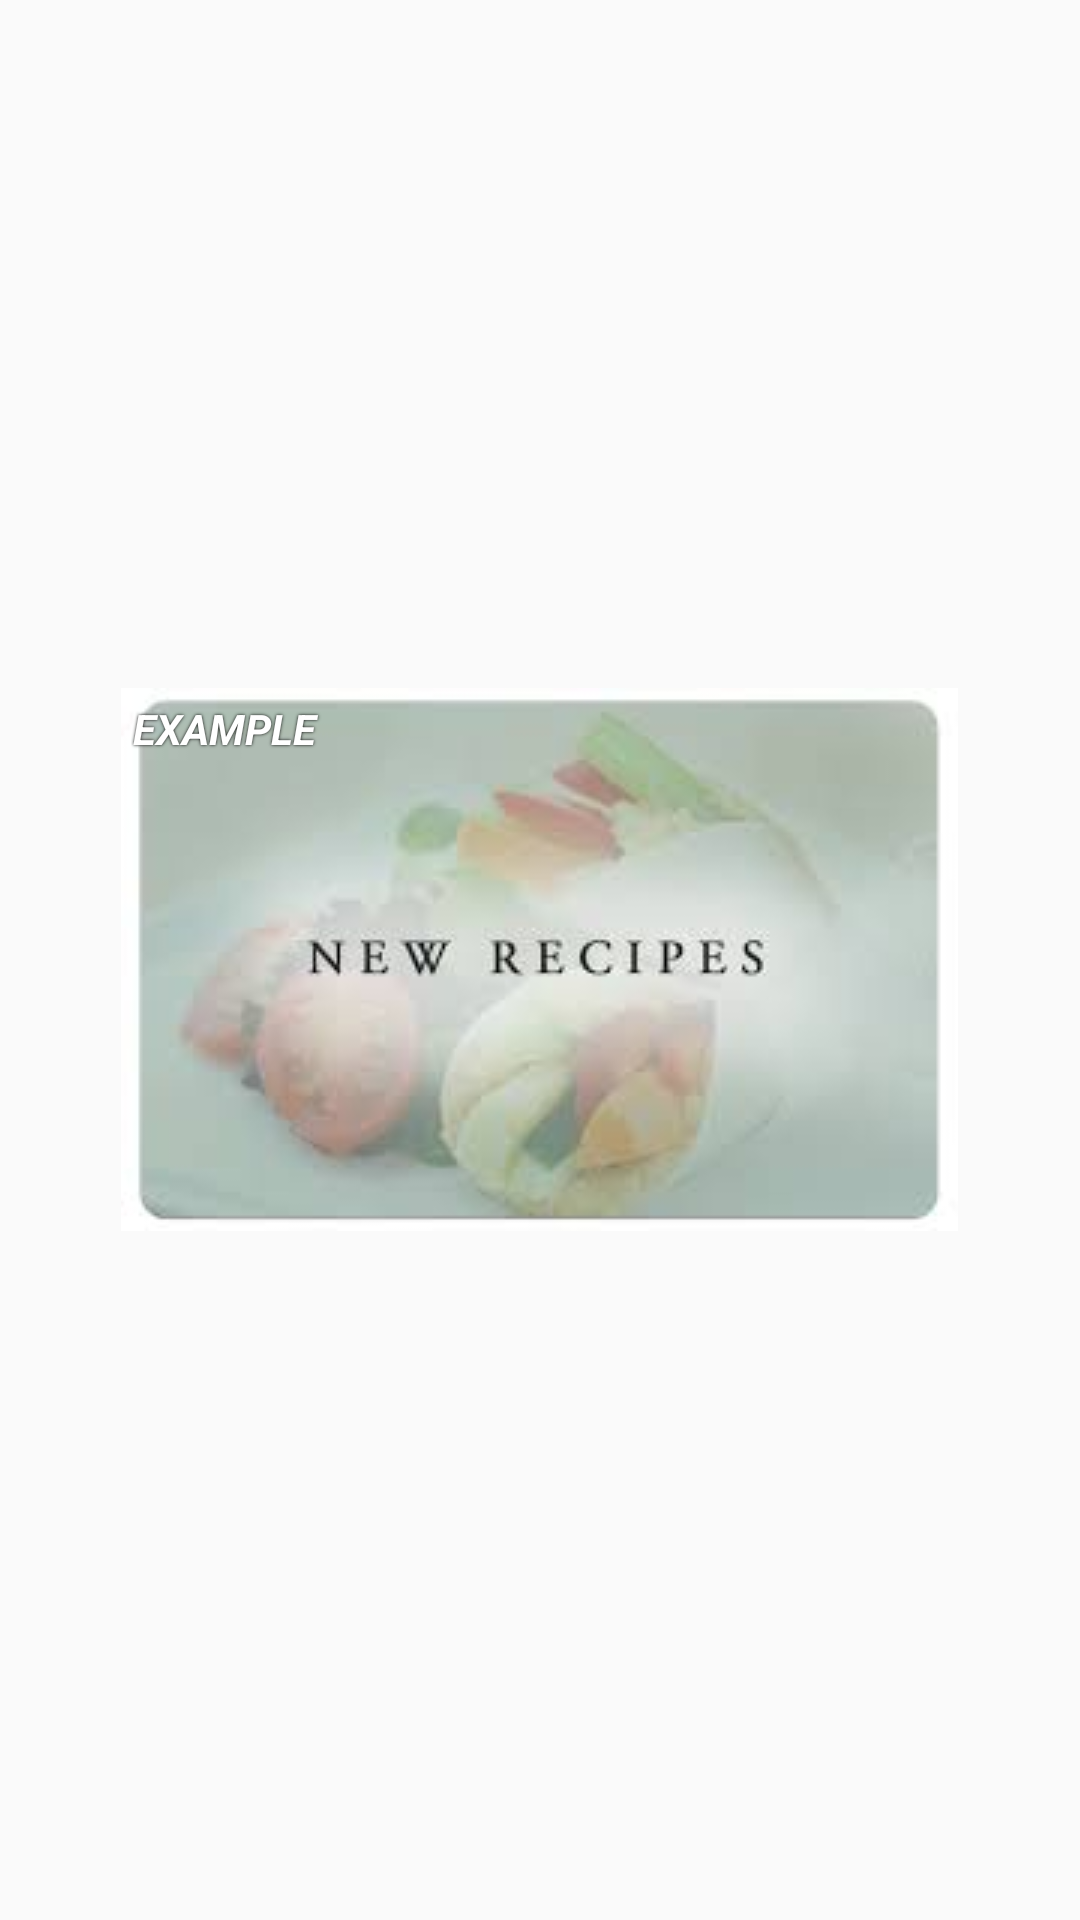

This screen was rendered from an Android layout file. Write that file and the resources it references.
<!-- AndroidManifest.xml: application theme AppTheme -->
<!-- res/layout/recipe_app_widget.xml -->
<RelativeLayout xmlns:android="http://schemas.android.com/apk/res/android"
    android:layout_width="match_parent"
    android:layout_height="match_parent"

    android:padding="@dimen/widget_margin">

    <TextView
        android:id="@+id/appwidget_text"
        android:layout_width="wrap_content"
        android:layout_height="wrap_content"
        android:layout_centerHorizontal="true"
        android:layout_centerVertical="true"
        android:layout_margin="8dp"
        android:background="@drawable/images"
        android:contentDescription="@string/appwidget_text"
        android:text="@string/appwidget_text"
        android:textColor="#ffffff"
        android:textSize="14sp"
        android:textStyle="bold|italic"
        android:onClick="onClickWidget"
        android:shadowColor="#000000"
        android:shadowDx="0.0"
        android:shadowDy="0.0"
        android:shadowRadius="2.0"
        android:padding="@dimen/padding_small"/>

</RelativeLayout>
<!-- resources referenced by this layout -->
<resources>
  <dimen name="padding_small">4dp</dimen>
  <dimen name="widget_margin">8dp</dimen>
  <!-- drawable images: jpeg bitmap (drawable, 4611 bytes) -->
  <string name="appwidget_text">EXAMPLE</string>
  <style name="AppTheme" parent="Theme.AppCompat.Light.DarkActionBar">
          
          <item name="colorPrimary">@color/colorPrimary</item>
          <item name="colorPrimaryDark">@color/colorPrimaryDark</item>
          <item name="colorAccent">@color/colorAccent</item>
          <item name="android:textStyle">bold</item>
      </style>
  <color name="colorPrimary">#3F51B5</color>
  <color name="colorPrimaryDark">#303F9F</color>
  <color name="colorAccent">#FF4081</color>
</resources>
